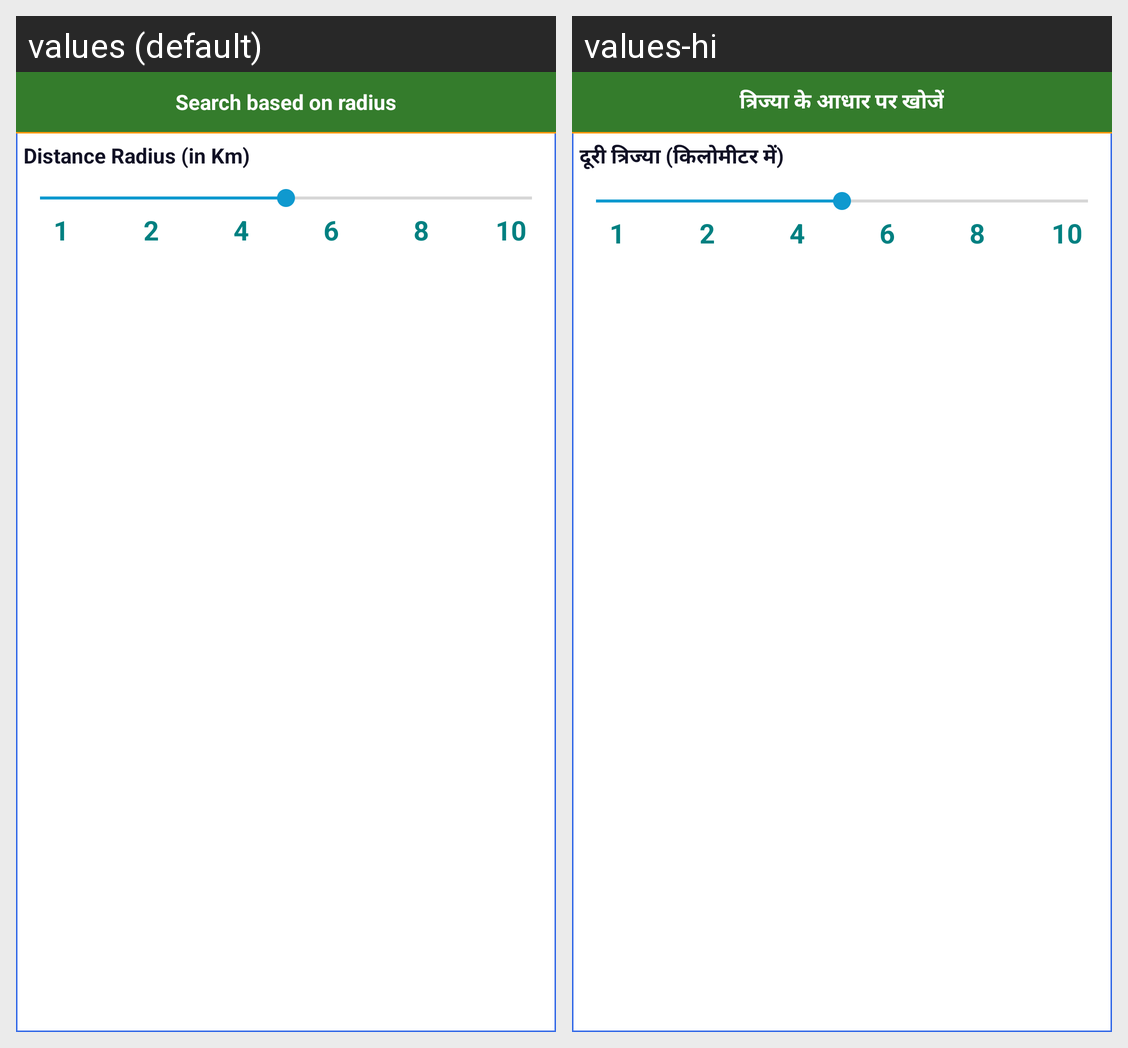

For this localized Android screen grid, give each drawn string resource with its value in every locale shown.
Android screen res/layout/search_dialog.xml rendered under 2 locales, left to right: values (default), values-hi. Device: Nexus 5 (rendered at 1080×1920; each locale shown at half size, 540×960, under a caption strip naming it); theme AppTheme.NoActionBar.
Strings drawn on this screen, with the default value and each locale's value (text and hints the layout hard-codes, and strings that could not be matched under every locale, appear in the picture but are not listed):

search_based_on_radius
  values: Search based on radius
  values-hi: त्रिज्या के आधार पर खोजें

distance_radius_in_km
  values: Distance Radius (in Km)
  values-hi: दूरी त्रिज्या (किलोमीटर में)
